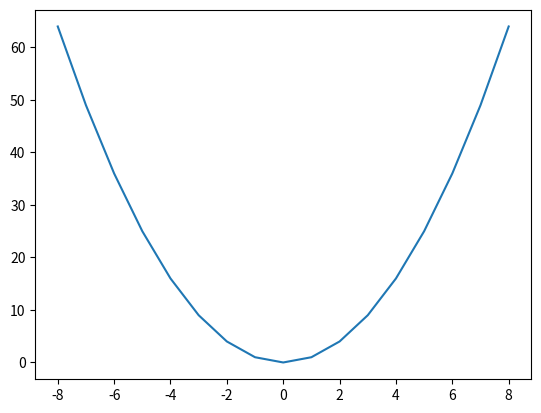

The script that saved this image:
import matplotlib.pyplot as plt

f = lambda x : x ** 2

x = [x for x in range(-8,9)]
y = [f(y) for y in range(-8,9)]
#y = [lambda a : a ** 2 for y in range(-8,9)]

print('x축',x)
print('y축',y)

plt.plot(x,y)
plt.show()